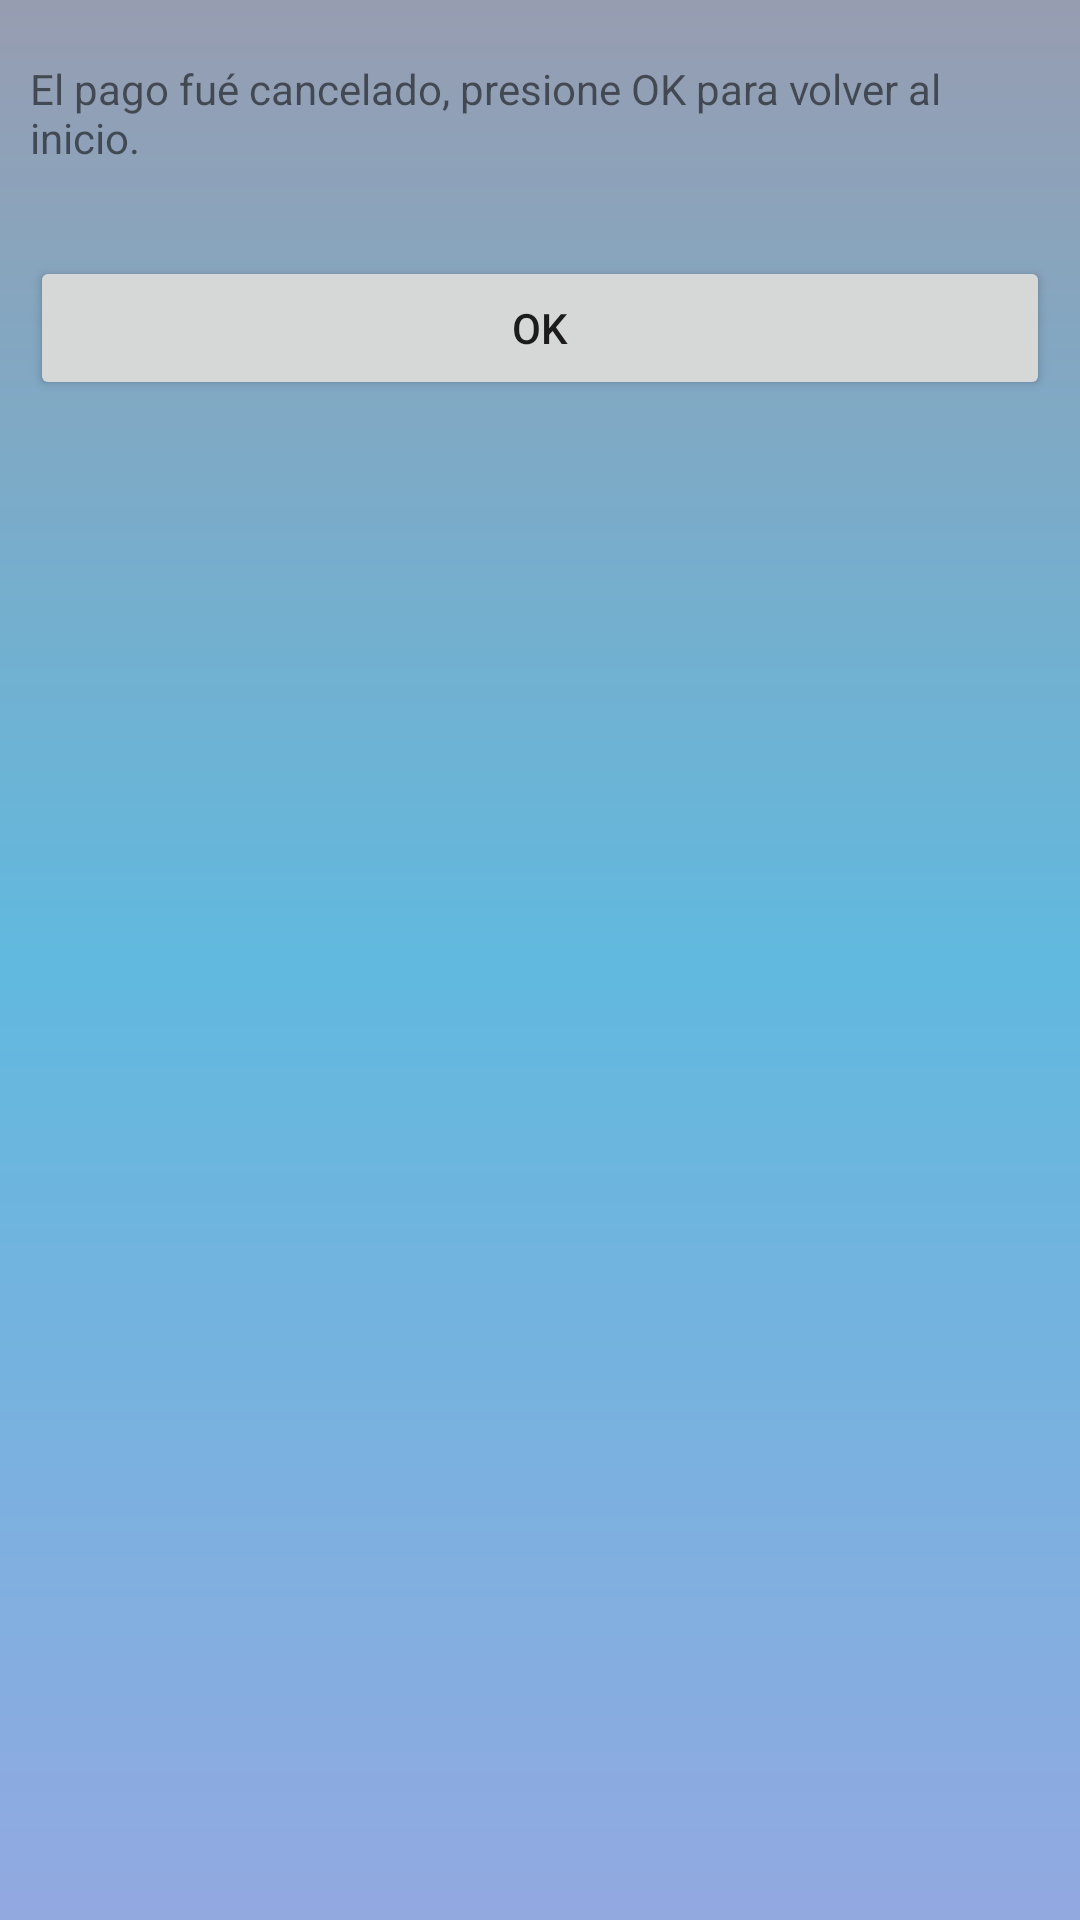

Here is an Android app screen rendered from its layout file. Give the layout XML and the strings, colors and styles it references.
<!-- AndroidManifest.xml: application theme Theme.AMQ -->
<!-- res/layout/activity_pago_error.xml -->
<?xml version="1.0" encoding="utf-8"?>
<LinearLayout xmlns:android="http://schemas.android.com/apk/res/android"
    android:background="@drawable/gradient_drawable"
    xmlns:app="http://schemas.android.com/apk/res-auto"
    xmlns:tools="http://schemas.android.com/tools"
    android:layout_width="match_parent"
    android:layout_height="match_parent"
    android:orientation="vertical"
    tools:context=".ui.vistas.PagoError">

    <TextView
        android:paddingBottom="20dp"
        android:paddingTop="20dp"
        android:paddingHorizontal="10dp"
        android:id="@+id/resultadoPagoError_texto"
        android:layout_width="match_parent"
        android:layout_height="wrap_content"
        android:text="El pago fué cancelado, presione OK para volver al inicio."/>

    <Button
        android:layout_margin="10dp"
        android:id="@+id/resultadoPagoError_btnVolver"
        android:layout_width="match_parent"
        android:layout_height="wrap_content"
        android:text="OK" />

</LinearLayout>
<!-- resources referenced by this layout -->
<resources>
  <!-- drawable gradient_drawable (drawable) -->
  <?xml version="1.0" encoding="utf-8"?>
  <shape
      android:shape = "rectangle"
      xmlns:android = "http://schemas.android.com/apk/res/android">
  
      <gradient
          android:startColor = "#92a9e0"
          android:centerColor = "#61b9df"
          android:endColor = "#979db1"
          android:angle = "90"
          android:type = "linear" />
  </shape>
  <style name="Theme.AMQ" parent="Theme.MaterialComponents.DayNight.DarkActionBar">
          
          <item name="colorPrimary">@color/purple_500</item>
          <item name="colorPrimaryVariant">@color/purple_700</item>
          <item name="colorOnPrimary">@color/white</item>
          
          <item name="colorSecondary">@color/teal_200</item>
          <item name="colorSecondaryVariant">@color/teal_700</item>
          <item name="colorOnSecondary">@color/black</item>
          
          <item name="android:statusBarColor" tools:targetApi="l">?attr/colorPrimaryVariant</item>
          
      </style>
  <color name="purple_500">#FF6200EE</color>
  <color name="purple_700">#FF3700B3</color>
  <color name="white">#FFFFFFFF</color>
  <color name="teal_200">#FF03DAC5</color>
  <color name="teal_700">#FF018786</color>
  <color name="black">#FF000000</color>
</resources>
